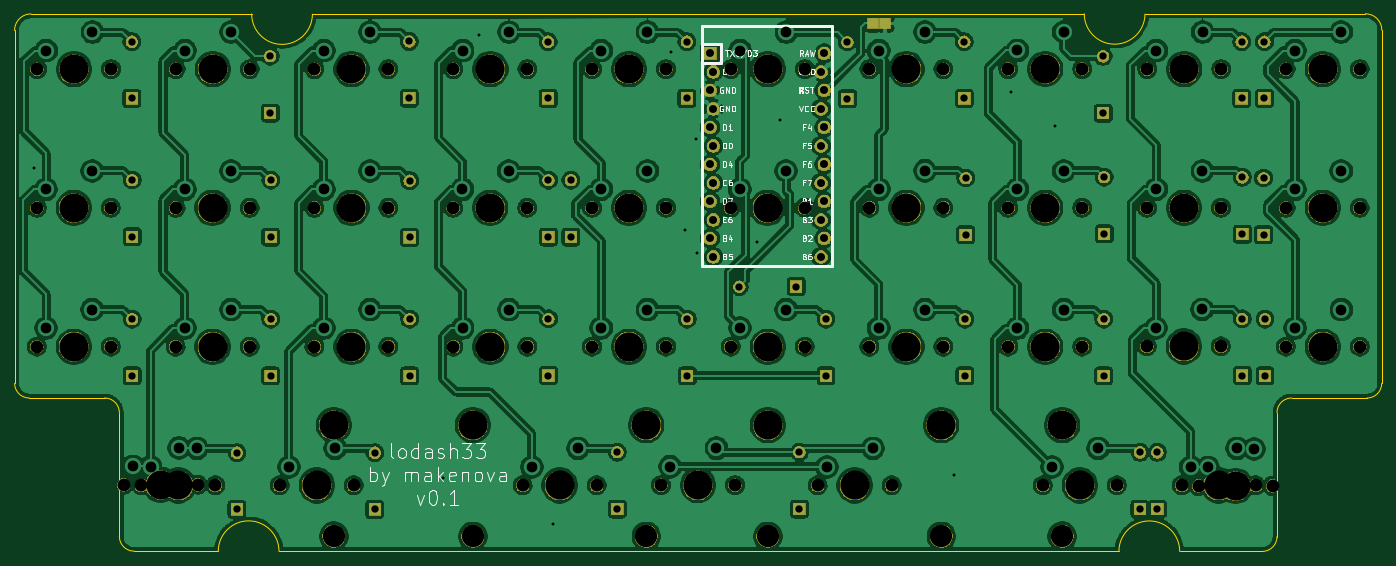
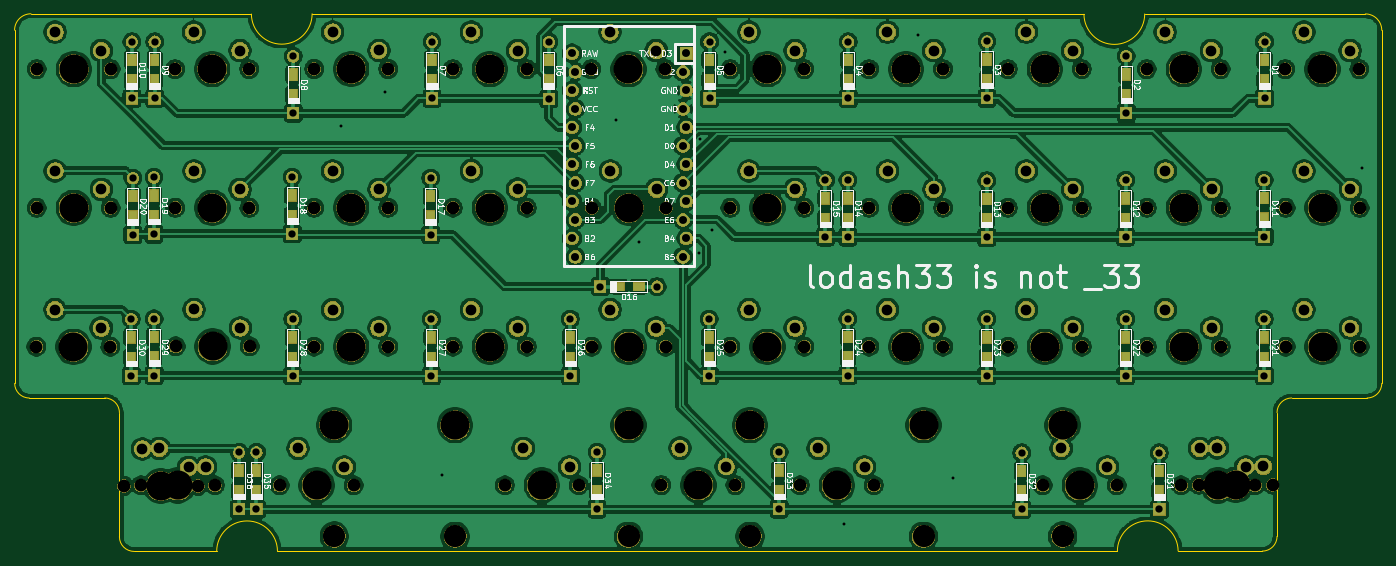
Circuit board: 10 layer files. Board 187.7 x 73.8 mm.
- bottom_copper: 33-B_Cu.gbr (579089 bytes)
- bottom_mask: 33-B_Mask.gbr (286454 bytes)
- paste: 33-B_Paste.gbr (2365 bytes)
- bottom_silk: 33-B_SilkS.gbr (73889 bytes)
- outline: 33-Edge_Cuts.gbr (1991 bytes)
- top_copper: 33-F_Cu.gbr (522238 bytes)
- top_mask: 33-F_Mask.gbr (181506 bytes)
- paste: 33-F_Paste.gbr (496 bytes)
- top_silk: 33-F_SilkS.gbr (25937 bytes)
- drill: 33.drl (5290 bytes)

=== bottom_copper: 33-B_Cu.gbr (579089 bytes, source omitted) ===
=== bottom_mask: 33-B_Mask.gbr (286454 bytes, source omitted) ===
=== paste: 33-B_Paste.gbr ===
G04 #@! TF.GenerationSoftware,KiCad,Pcbnew,(5.1.4-0-10_14)*
G04 #@! TF.CreationDate,2020-10-15T15:35:28-05:00*
G04 #@! TF.ProjectId,33,33332e6b-6963-4616-945f-706362585858,rev?*
G04 #@! TF.SameCoordinates,Original*
G04 #@! TF.FileFunction,Paste,Bot*
G04 #@! TF.FilePolarity,Positive*
%FSLAX46Y46*%
G04 Gerber Fmt 4.6, Leading zero omitted, Abs format (unit mm)*
G04 Created by KiCad (PCBNEW (5.1.4-0-10_14)) date 2020-10-15 15:35:28*
%MOMM*%
%LPD*%
G04 APERTURE LIST*
%ADD10R,1.200000X1.600000*%
%ADD11R,1.600000X1.200000*%
G04 APERTURE END LIST*
D10*
X215675000Y-114575000D03*
X215675000Y-111775000D03*
X213275000Y-114575000D03*
X213275000Y-111775000D03*
X166525000Y-114550000D03*
X166525000Y-111750000D03*
X141525000Y-114550000D03*
X141525000Y-111750000D03*
X108225000Y-114600000D03*
X108225000Y-111800000D03*
X89300000Y-114600000D03*
X89300000Y-111800000D03*
X230450000Y-96275000D03*
X230450000Y-93475000D03*
X227325000Y-96225000D03*
X227325000Y-93425000D03*
X208300000Y-96275000D03*
X208300000Y-93475000D03*
X189250000Y-96275000D03*
X189250000Y-93475000D03*
X170175000Y-96275000D03*
X170175000Y-93475000D03*
X151125000Y-96275000D03*
X151125000Y-93475000D03*
X132075000Y-96225000D03*
X132075000Y-93425000D03*
X113000000Y-96275000D03*
X113000000Y-93475000D03*
X93925000Y-96275000D03*
X93925000Y-93475000D03*
X74900000Y-96275000D03*
X74900000Y-93475000D03*
X230250000Y-76900000D03*
X230250000Y-74100000D03*
X227350000Y-76800000D03*
X227350000Y-74000000D03*
X208375000Y-76775000D03*
X208375000Y-73975000D03*
X189350000Y-76900000D03*
X189350000Y-74100000D03*
D11*
X163575000Y-86500000D03*
X160775000Y-86500000D03*
D10*
X135150000Y-77200000D03*
X135150000Y-74400000D03*
X132075000Y-77200000D03*
X132075000Y-74400000D03*
X113000000Y-77250000D03*
X113000000Y-74450000D03*
X93950000Y-77200000D03*
X93950000Y-74400000D03*
X74925000Y-77175000D03*
X74925000Y-74375000D03*
X230375000Y-58175000D03*
X230375000Y-55375000D03*
X227250000Y-58175000D03*
X227250000Y-55375000D03*
X208225000Y-60200000D03*
X208225000Y-57400000D03*
X189175000Y-58175000D03*
X189175000Y-55375000D03*
X173125000Y-58225000D03*
X173125000Y-55425000D03*
X151075000Y-58175000D03*
X151075000Y-55375000D03*
X132025000Y-58175000D03*
X132025000Y-55375000D03*
X112975000Y-58150000D03*
X112975000Y-55350000D03*
X93875000Y-60175000D03*
X93875000Y-57375000D03*
X74875000Y-58175000D03*
X74875000Y-55375000D03*
M02*

=== bottom_silk: 33-B_SilkS.gbr (73889 bytes, source omitted) ===
=== outline: 33-Edge_Cuts.gbr ===
G04 #@! TF.GenerationSoftware,KiCad,Pcbnew,(5.1.4-0-10_14)*
G04 #@! TF.CreationDate,2020-10-15T15:35:28-05:00*
G04 #@! TF.ProjectId,33,33332e6b-6963-4616-945f-706362585858,rev?*
G04 #@! TF.SameCoordinates,Original*
G04 #@! TF.FileFunction,Profile,NP*
%FSLAX46Y46*%
G04 Gerber Fmt 4.6, Leading zero omitted, Abs format (unit mm)*
G04 Created by KiCad (PCBNEW (5.1.4-0-10_14)) date 2020-10-15 15:35:28*
%MOMM*%
%LPD*%
G04 APERTURE LIST*
%ADD10C,0.200000*%
G04 APERTURE END LIST*
D10*
X60785001Y-101800000D02*
X71145001Y-101800000D01*
X60785001Y-101800000D02*
G75*
G02X58775001Y-99790000I0J2010000D01*
G01*
X58774802Y-51320000D02*
X58775001Y-99790000D01*
X58774802Y-51320000D02*
G75*
G02X61025001Y-49069801I2250199J0D01*
G01*
X91324026Y-49080000D02*
X61025001Y-49069801D01*
X99663804Y-49122989D02*
G75*
G02X91324026Y-49080000I-4169778J42990D01*
G01*
X205635001Y-49050000D02*
X99663804Y-49122991D01*
X213974779Y-49092989D02*
G75*
G02X205635001Y-49050000I-4169778J42990D01*
G01*
X244235001Y-49050000D02*
X213974779Y-49092990D01*
X244235001Y-49050000D02*
G75*
G02X246485200Y-51300199I0J-2250199D01*
G01*
X246475001Y-99790000D02*
X246485200Y-51300199D01*
X246475001Y-99790000D02*
G75*
G02X244465001Y-101800000I-2010000J0D01*
G01*
X234105001Y-101800000D02*
X244465001Y-101800000D01*
X232095001Y-103810000D02*
G75*
G02X234105001Y-101800000I2010000J0D01*
G01*
X232095001Y-120850000D02*
X232095001Y-103810000D01*
X232095001Y-120850000D02*
G75*
G02X230085001Y-122860000I-2010000J0D01*
G01*
X218735001Y-122850000D02*
X230085001Y-122860000D01*
X210395223Y-122807009D02*
G75*
G02X218735001Y-122850000I4169778J-42991D01*
G01*
X95074779Y-122840000D02*
X210395222Y-122807008D01*
X86735001Y-122797007D02*
G75*
G02X95074779Y-122840000I4169778J-42992D01*
G01*
X75165001Y-122820000D02*
X86735000Y-122797008D01*
X75165001Y-122820000D02*
G75*
G02X73155001Y-120810000I0J2010000D01*
G01*
X73155001Y-103810000D02*
X73155001Y-120810000D01*
X71145001Y-101800000D02*
G75*
G02X73155001Y-103810000I0J-2010000D01*
G01*
M02*

=== top_copper: 33-F_Cu.gbr (522238 bytes, source omitted) ===
=== top_mask: 33-F_Mask.gbr (181506 bytes, source omitted) ===
=== paste: 33-F_Paste.gbr ===
G04 #@! TF.GenerationSoftware,KiCad,Pcbnew,(5.1.4-0-10_14)*
G04 #@! TF.CreationDate,2020-10-15T15:35:28-05:00*
G04 #@! TF.ProjectId,33,33332e6b-6963-4616-945f-706362585858,rev?*
G04 #@! TF.SameCoordinates,Original*
G04 #@! TF.FileFunction,Paste,Top*
G04 #@! TF.FilePolarity,Positive*
%FSLAX46Y46*%
G04 Gerber Fmt 4.6, Leading zero omitted, Abs format (unit mm)*
G04 Created by KiCad (PCBNEW (5.1.4-0-10_14)) date 2020-10-15 15:35:28*
%MOMM*%
%LPD*%
G04 APERTURE LIST*
G04 APERTURE END LIST*
M02*

=== top_silk: 33-F_SilkS.gbr (25937 bytes, source omitted) ===
=== drill: 33.drl ===
M48
; DRILL file {KiCad (5.1.4-0-10_14)} date Thursday, October 15, 2020 at 03:35:31 PM
; FORMAT={-:-/ absolute / metric / decimal}
; #@! TF.CreationDate,2020-10-15T15:35:31-05:00
; #@! TF.GenerationSoftware,Kicad,Pcbnew,(5.1.4-0-10_14)
FMAT,2
METRIC
T1C0.400
T2C1.000
T3C1.092
T4C1.470
T5C1.750
T6C3.048
T7C3.988
%
G90
G05
T1
X61.475Y-70.275
X117.6Y-112.725
X122.5Y-52.025
X132.65Y-119.15
X148.9Y-54.25
X150.775Y-78.7
X152.375Y-66.225
X152.45Y-81.95
X160.725Y-80.45
X163.925Y-63.6
X187.775Y-112.325
X195.575Y-59.775
X201.625Y-64.425
T2
X132.075Y-90.925
X112.975Y-52.85
X112.975Y-60.65
X132.025Y-52.875
X132.025Y-60.675
X151.075Y-52.875
X151.075Y-60.675
X132.075Y-98.725
X189.175Y-52.875
X189.175Y-60.675
X208.225Y-54.9
X208.225Y-62.7
X227.25Y-52.875
X227.25Y-60.675
X230.375Y-52.875
X230.375Y-60.675
X74.925Y-71.875
X74.925Y-79.675
X135.15Y-71.9
X135.15Y-79.7
X93.95Y-71.9
X93.95Y-79.7
X113.0Y-71.95
X113.0Y-79.75
X173.125Y-52.925
X173.125Y-60.725
X74.875Y-52.875
X74.875Y-60.675
X166.525Y-109.25
X93.875Y-54.875
X93.875Y-62.675
X166.525Y-117.05
X89.3Y-109.3
X89.3Y-117.1
X213.275Y-109.275
X213.275Y-117.075
X108.225Y-109.3
X108.225Y-117.1
X215.675Y-109.275
X215.675Y-117.075
X93.925Y-90.975
X93.925Y-98.775
X74.9Y-90.975
X74.9Y-98.775
X141.525Y-109.25
X141.525Y-117.05
X170.175Y-90.975
X170.175Y-98.775
X151.125Y-90.975
X151.125Y-98.775
X113.0Y-90.975
X113.0Y-98.775
X189.25Y-90.975
X189.25Y-98.775
X208.3Y-90.975
X230.25Y-79.4
X227.325Y-90.925
X227.325Y-98.725
X208.3Y-98.775
X230.45Y-90.975
X230.45Y-98.775
X230.25Y-71.6
X227.35Y-71.5
X227.35Y-79.3
X208.375Y-71.475
X208.375Y-79.275
X189.35Y-71.6
X189.35Y-79.4
X158.275Y-86.5
X166.075Y-86.5
X132.075Y-71.9
X132.075Y-79.7
T3
X154.251Y-54.48
X154.251Y-59.56
X154.251Y-64.64
X154.251Y-69.72
X154.251Y-74.8
X154.251Y-79.88
X154.709Y-57.02
X154.709Y-62.1
X154.709Y-67.18
X154.709Y-72.26
X154.709Y-77.34
X154.709Y-82.42
X169.491Y-57.02
X169.491Y-62.1
X169.491Y-67.18
X169.491Y-72.26
X169.491Y-77.34
X169.491Y-82.42
X169.949Y-54.48
X169.949Y-59.56
X169.949Y-64.64
X169.949Y-69.72
X169.949Y-74.8
X169.949Y-79.88
T4
X234.565Y-73.16
X240.915Y-70.62
X101.215Y-73.16
X183.765Y-51.57
X196.465Y-92.21
X82.14Y-92.21
X164.74Y-51.57
X155.14Y-108.695
X202.815Y-89.67
X88.49Y-89.67
X220.265Y-111.26
X177.415Y-54.11
X226.615Y-108.72
X107.565Y-70.62
X148.79Y-111.235
X77.44Y-111.26
X83.79Y-108.72
X215.515Y-73.16
X221.865Y-70.62
X82.14Y-73.16
X88.49Y-70.62
X158.39Y-54.11
X139.315Y-54.11
X145.665Y-51.57
X177.415Y-92.21
X69.44Y-89.67
X183.765Y-89.67
X63.09Y-92.21
X196.465Y-73.16
X202.815Y-70.62
X63.09Y-73.16
X69.44Y-70.62
X120.29Y-54.11
X126.64Y-51.57
X96.44Y-111.26
X102.79Y-108.72
X75.015Y-111.185
X81.365Y-108.645
X158.365Y-92.21
X164.715Y-89.67
X177.415Y-73.135
X183.765Y-70.595
X234.565Y-54.11
X240.915Y-51.57
X221.89Y-51.57
X222.59Y-111.335
X228.94Y-108.795
X139.315Y-92.21
X145.665Y-89.67
X120.29Y-92.21
X126.64Y-89.67
X136.14Y-108.72
X215.54Y-54.11
X202.815Y-51.545
X129.79Y-111.26
X107.565Y-51.57
X158.34Y-73.16
X164.69Y-70.62
X101.215Y-54.11
X139.315Y-73.16
X145.665Y-70.62
X196.465Y-54.085
X215.49Y-92.185
X101.215Y-92.21
X234.59Y-92.21
X240.94Y-89.67
X82.165Y-54.11
X88.515Y-51.57
X120.265Y-73.16
X126.615Y-70.62
X221.84Y-89.645
X170.29Y-111.26
X176.64Y-108.72
X201.215Y-111.26
X207.565Y-108.72
X107.565Y-89.67
X63.115Y-54.11
X69.465Y-51.57
T5
X76.17Y-113.8
X86.33Y-113.8
X138.045Y-56.65
X138.045Y-75.7
X233.32Y-94.75
X243.48Y-94.75
X119.02Y-94.75
X129.18Y-94.75
X148.205Y-75.7
X80.895Y-56.65
X91.055Y-56.65
X118.995Y-75.7
X243.455Y-56.65
X233.295Y-56.65
X148.205Y-56.65
X221.32Y-113.875
X214.27Y-56.65
X224.43Y-56.65
X231.48Y-113.875
X95.17Y-113.8
X105.33Y-113.8
X176.145Y-75.675
X186.305Y-75.675
X167.23Y-75.7
X138.68Y-113.8
X99.945Y-56.65
X110.105Y-56.65
X157.07Y-75.7
X129.18Y-56.65
X157.095Y-94.75
X119.02Y-56.65
X167.255Y-94.75
X138.045Y-94.75
X73.745Y-113.725
X83.905Y-113.725
X148.205Y-94.75
X128.52Y-113.8
X129.155Y-75.7
X199.945Y-113.8
X210.105Y-113.8
X195.195Y-56.625
X205.355Y-56.625
X99.945Y-94.75
X110.105Y-94.75
X233.295Y-75.7
X243.455Y-75.7
X186.305Y-56.65
X99.945Y-75.7
X176.145Y-56.65
X214.22Y-94.725
X224.38Y-94.725
X61.845Y-56.65
X72.005Y-56.65
X110.105Y-75.7
X195.195Y-94.75
X205.355Y-94.75
X147.52Y-113.775
X157.68Y-113.775
X179.18Y-113.8
X218.995Y-113.8
X229.155Y-113.8
X80.87Y-94.75
X169.02Y-113.8
X91.03Y-94.75
X176.145Y-94.75
X186.305Y-94.75
X61.82Y-94.75
X71.98Y-94.75
X214.245Y-75.7
X224.405Y-75.7
X195.195Y-75.7
X205.355Y-75.7
X157.12Y-56.65
X167.28Y-56.65
X80.87Y-75.7
X91.03Y-75.7
X61.82Y-75.7
X71.98Y-75.7
T6
X162.194Y-120.785
X121.694Y-120.785
X145.506Y-120.785
X186.006Y-120.785
X102.6Y-120.76
X202.6Y-120.76
T7
X105.025Y-94.75
X105.025Y-75.7
X85.95Y-94.75
X200.275Y-75.7
X85.95Y-75.7
X66.9Y-94.75
X102.6Y-105.52
X162.194Y-105.545
X238.375Y-75.7
X219.3Y-94.725
X66.925Y-56.65
X200.275Y-94.75
X174.1Y-113.8
X186.006Y-105.545
X205.025Y-113.8
X224.075Y-113.8
X181.225Y-56.65
X162.2Y-56.65
X152.6Y-113.775
X219.325Y-75.7
X143.125Y-56.65
X181.225Y-94.75
X66.9Y-75.7
X81.25Y-113.8
X124.1Y-56.65
X162.175Y-94.75
X145.506Y-105.545
X219.35Y-56.65
X226.4Y-113.875
X100.25Y-113.8
X181.225Y-75.675
X143.125Y-94.75
X238.4Y-94.75
X85.975Y-56.65
X200.275Y-56.625
X121.694Y-105.545
X133.6Y-113.8
X124.1Y-94.75
X105.025Y-56.65
X162.15Y-75.7
X238.375Y-56.65
X78.825Y-113.725
X143.125Y-75.7
X124.075Y-75.7
X202.6Y-105.52
T0
M30

